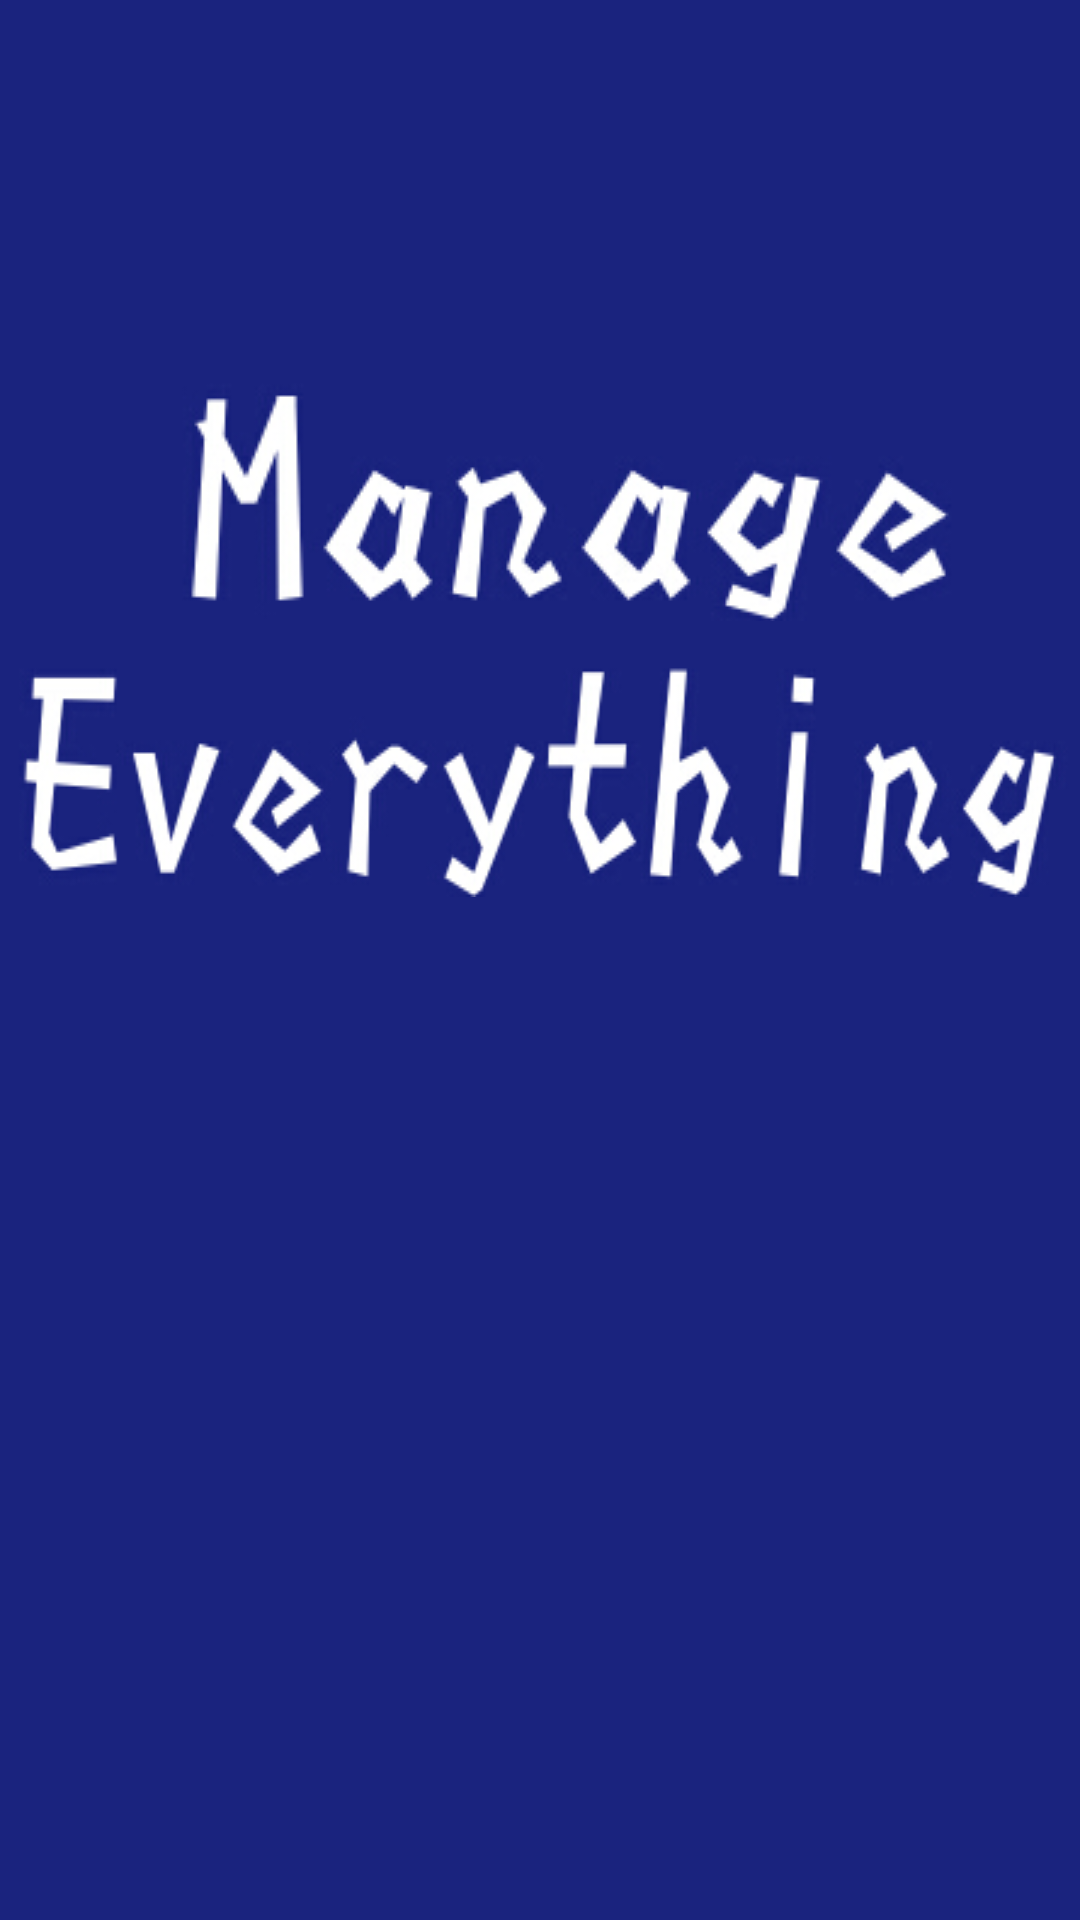

Here is an Android app screen rendered from its layout file. Give the layout XML and the strings, colors and styles it references.
<!-- AndroidManifest.xml: application theme AppTheme -->
<!-- res/layout/splash.xml -->
<?xml version="1.0" encoding="utf-8"?>
<RelativeLayout xmlns:android="http://schemas.android.com/apk/res/android"
    android:layout_width="match_parent"
    android:layout_height="match_parent"
    android:background="#1a237e"
    android:id="@+id/rl_splash">

<ImageView
    android:layout_width="wrap_content"
    android:layout_height="wrap_content"
    android:scaleType="fitXY"
    android:layout_centerHorizontal="true"
    android:layout_marginTop="120dp"
    android:paddingLeft="20dp"
    android:src="@drawable/manage"
    android:id="@+id/iv_manage"
    />
    <ImageView
        android:layout_width="wrap_content"
        android:layout_height="wrap_content"
        android:scaleType="fitXY"
        android:layout_below="@+id/iv_manage"
        android:src="@drawable/everything"
        android:layout_centerHorizontal="true"
        android:paddingLeft="0dp"
        android:id="@+id/everything"/>
</RelativeLayout>
<!-- resources referenced by this layout -->
<resources>
  <!-- drawable everything: jpg bitmap (drawable, 39361 bytes) -->
  <!-- drawable manage: jpg bitmap (drawable, 26381 bytes) -->
  <style name="AppTheme" parent="Theme.AppCompat.Light.DarkActionBar">
          
          <item name="colorPrimary">#303f9f</item>
          <item name="colorPrimaryDark">#1a237e</item>
          <item name="colorAccent">#303f9f</item>
          <item name="windowActionBar">false</item>
          <item name="windowNoTitle">true</item>
  
  
  
  
      </style>
</resources>
